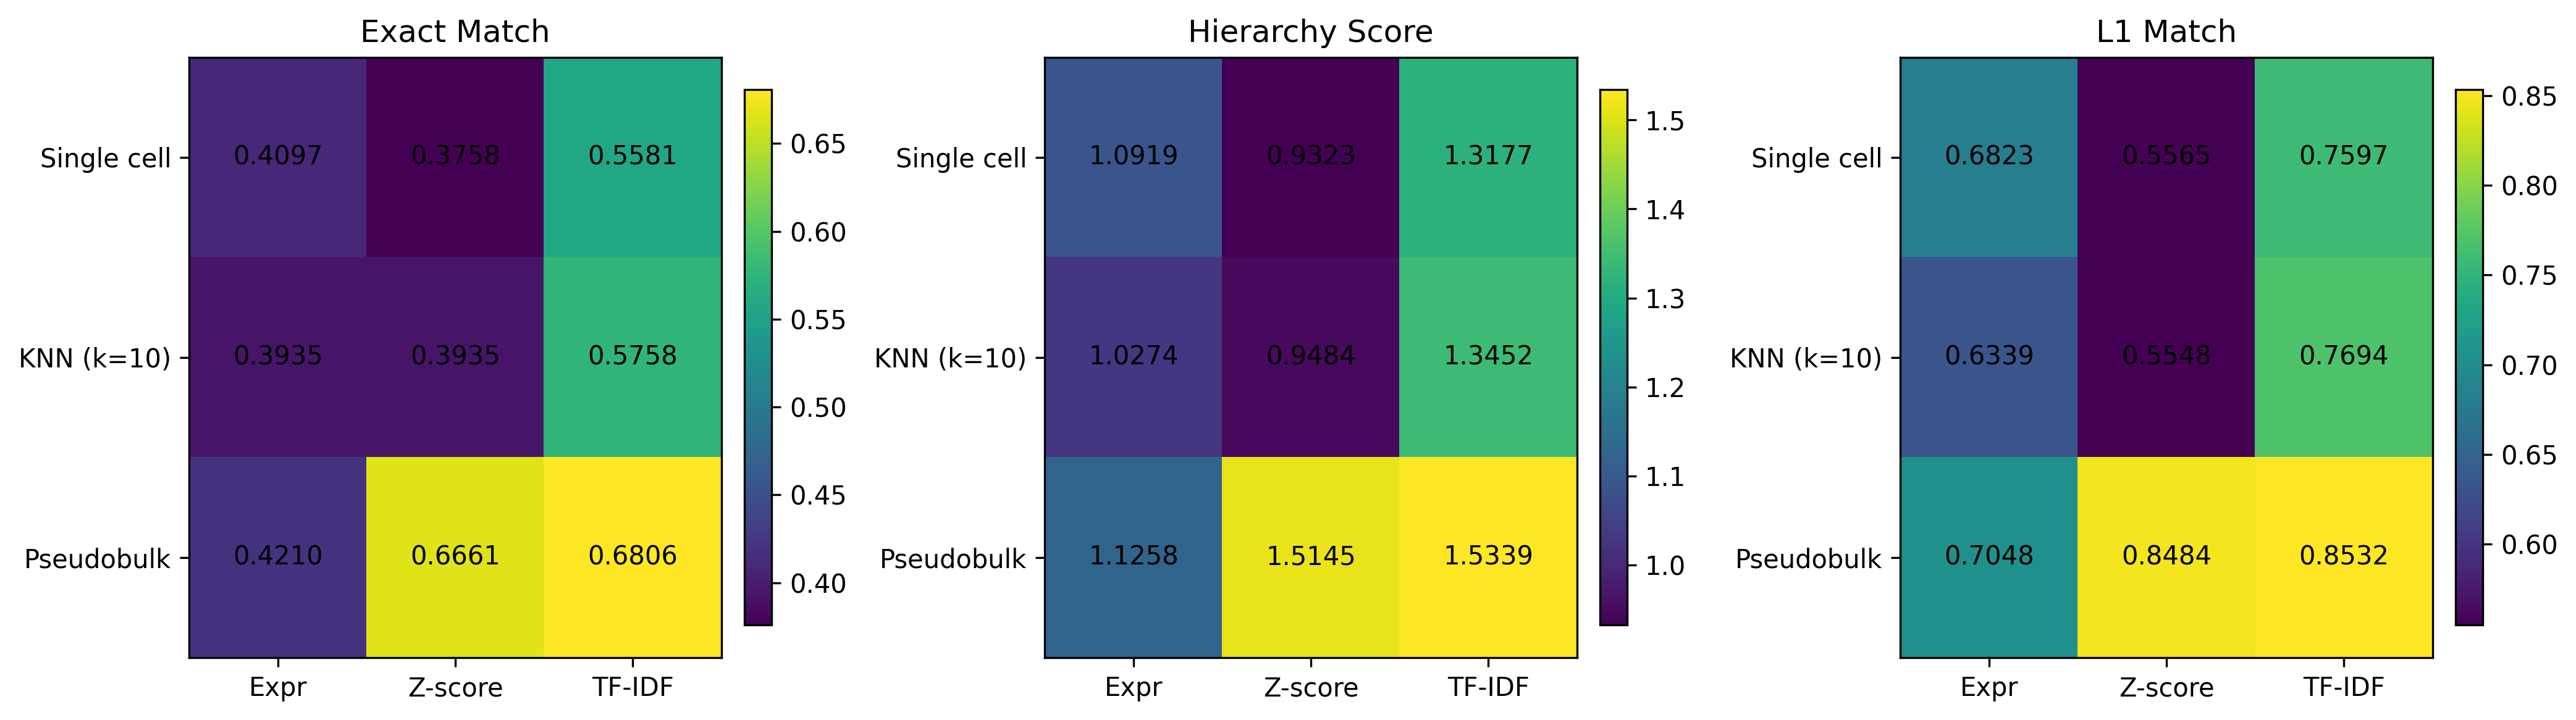

Reproduce this figure in Python.
import numpy as np
import matplotlib.pyplot as plt

rows = ["Single cell", "KNN (k=10)", "Pseudobulk"]
cols = ["Expr", "Z-score", "TF-IDF"]

exact = np.array([
    [0.4097, 0.3758, 0.5581],
    [0.3935, 0.3935, 0.5758],
    [0.4210, 0.6661, 0.6806],
])

hierarchy = np.array([
    [1.0919, 0.9323, 1.3177],
    [1.0274, 0.9484, 1.3452],
    [1.1258, 1.5145, 1.5339],
])

l1_match = np.array([
    [0.6823, 0.5565, 0.7597],
    [0.6339, 0.5548, 0.7694],
    [0.7048, 0.8484, 0.8532],
])

metrics = [
    ("Exact Match", exact),
    ("Hierarchy Score", hierarchy),
    ("L1 Match", l1_match),
]

fig, axes = plt.subplots(1, 3, figsize=(14, 4))

for ax, (title, data) in zip(axes, metrics):
    im = ax.imshow(data, aspect="auto")

    ax.set_xticks(np.arange(len(cols)))
    ax.set_yticks(np.arange(len(rows)))
    ax.set_xticklabels(cols)
    ax.set_yticklabels(rows)
    ax.set_title(title)

    for i in range(data.shape[0]):
        for j in range(data.shape[1]):
            ax.text(
                j, i, f"{data[i, j]:.4f}",
                ha="center", va="center"
            )

    fig.colorbar(im, ax=ax, fraction=0.046, pad=0.04)

plt.tight_layout()
plt.show()

plt.savefig("pbmc_heatmap.pdf", bbox_inches="tight")
plt.savefig("pbmc_heatmap.png", bbox_inches="tight", dpi=300)
